Labelled photos from "cells", an image-classification folder in MarkF123/cells. The possible labels are: artef, lymph, monoc, segm.

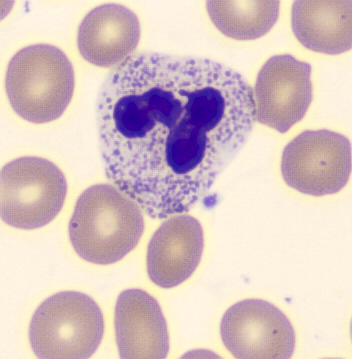
Label: segm

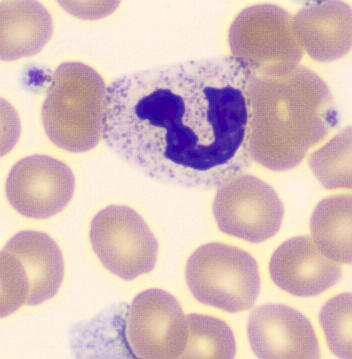
Label: segm

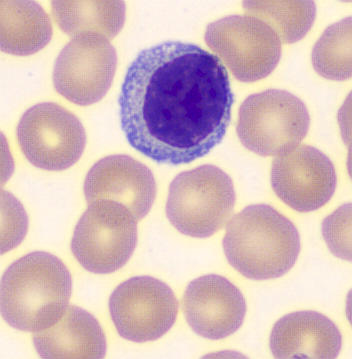
Label: lymph

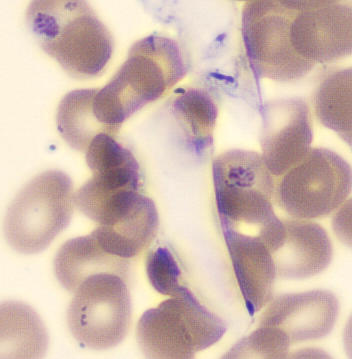
Label: artef

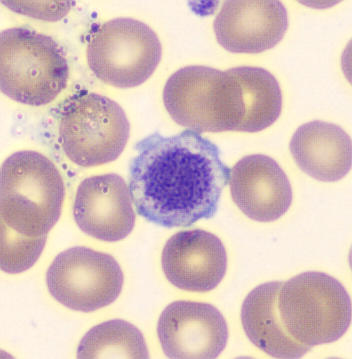
Label: artef

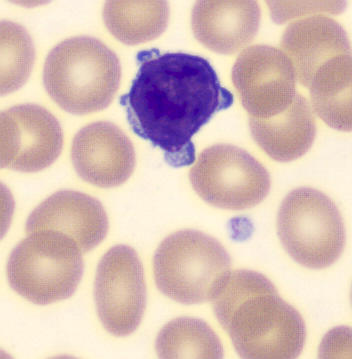
Label: lymph
